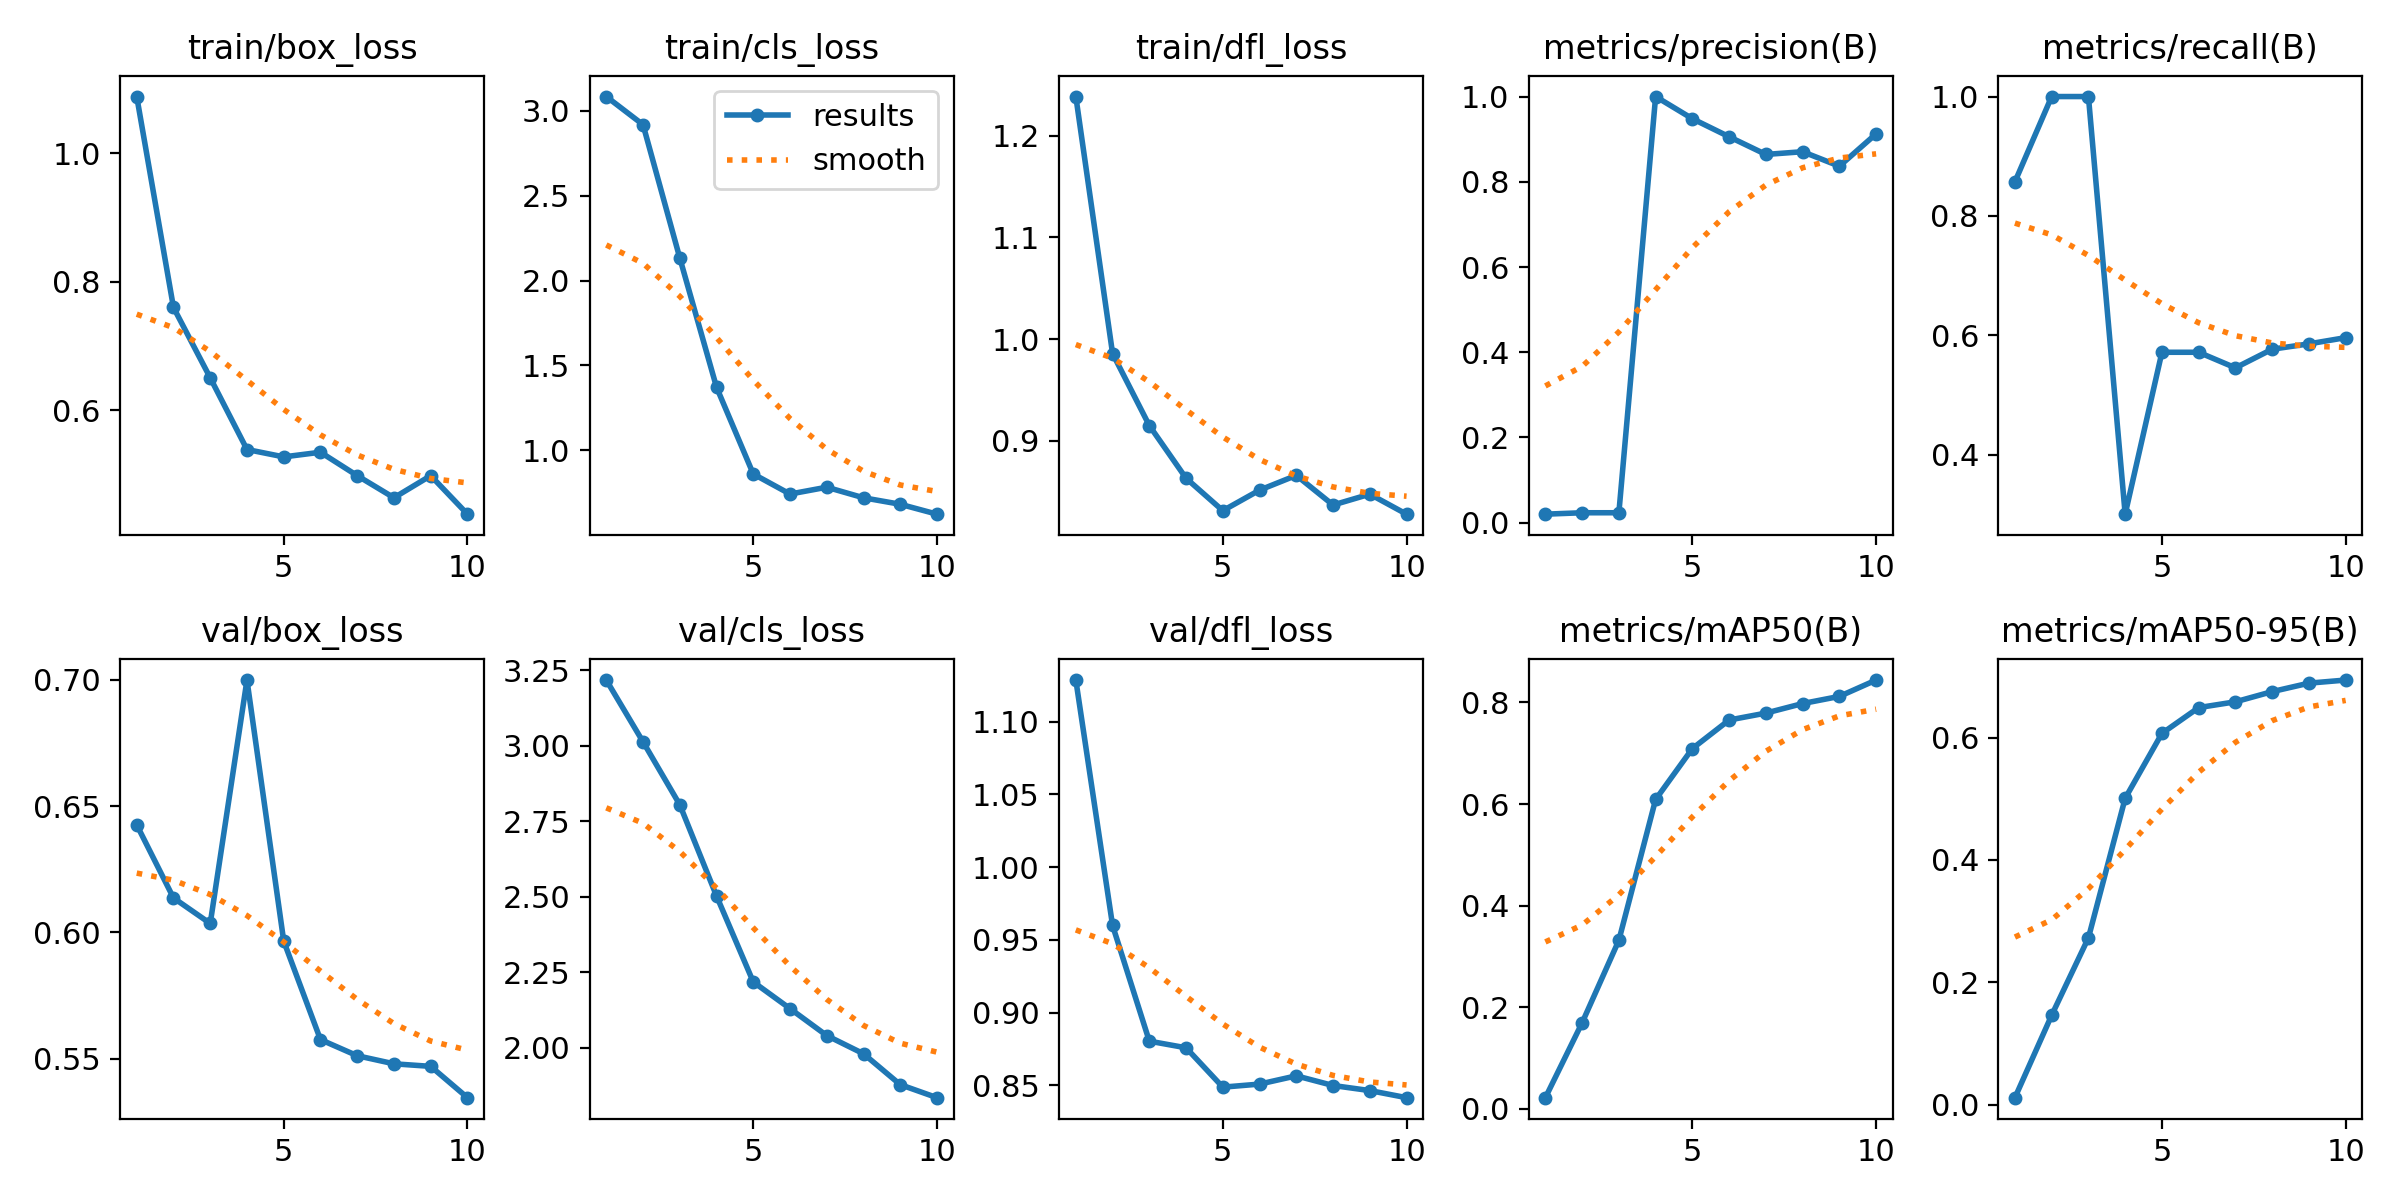

The data file committed next to this chart (first rows):
epoch, train/box_loss, train/cls_loss, train/dfl_loss, metrics/precision(B), metrics/recall(B), metrics/mAP50(B), metrics/mAP50-95(B), val/box_loss, val/cls_loss, val/dfl_loss, lr/pg0, lr/pg1, lr/pg2
1, 1.088, 3.083, 1.238, 0.02, 0.8571, 0.022, 0.01188, 0.6426, 3.217, 1.129, 4e-05, 4e-05, 4e-05
2, 0.7602, 2.918, 0.9859, 0.02333, 1, 0.1694, 0.1465, 0.6136, 3.013, 0.9599, 9.01e-05, 9.01e-05, 9.01e-05
3, 0.6508, 2.133, 0.9151, 0.02333, 1, 0.3318, 0.2729, 0.6035, 2.804, 0.8804, 0.0001283, 0.0001283, 0.0001283
4, 0.5392, 1.372, 0.8633, 1, 0.3001, 0.6089, 0.5008, 0.6999, 2.503, 0.8759, 0.0001547, 0.0001547, 0.0001547
5, 0.5277, 0.8608, 0.8315, 0.9479, 0.5714, 0.7092, 0.6067, 0.5965, 2.218, 0.8488, 0.0001691, 0.0001691, 0.0001691
6, 0.535, 0.7428, 0.8517, 0.9056, 0.5714, 0.7653, 0.6489, 0.5575, 2.13, 0.8509, 0.0001717, 0.0001717, 0.0001717
7, 0.4985, 0.783, 0.8661, 0.8641, 0.5453, 0.779, 0.6583, 0.5511, 2.041, 0.8566, 0.0001624, 0.0001624, 0.0001624
8, 0.4641, 0.7208, 0.837, 0.8705, 0.5766, 0.7977, 0.675, 0.5479, 1.98, 0.85, 0.0001412, 0.0001412, 0.0001412
9, 0.4985, 0.6825, 0.8477, 0.8366, 0.5855, 0.8118, 0.6888, 0.5469, 1.878, 0.8465, 0.0001082, 0.0001082, 0.0001082
10, 0.4386, 0.6242, 0.828, 0.9125, 0.5959, 0.844, 0.6938, 0.5345, 1.835, 0.8416, 6.322e-05, 6.322e-05, 6.322e-05
